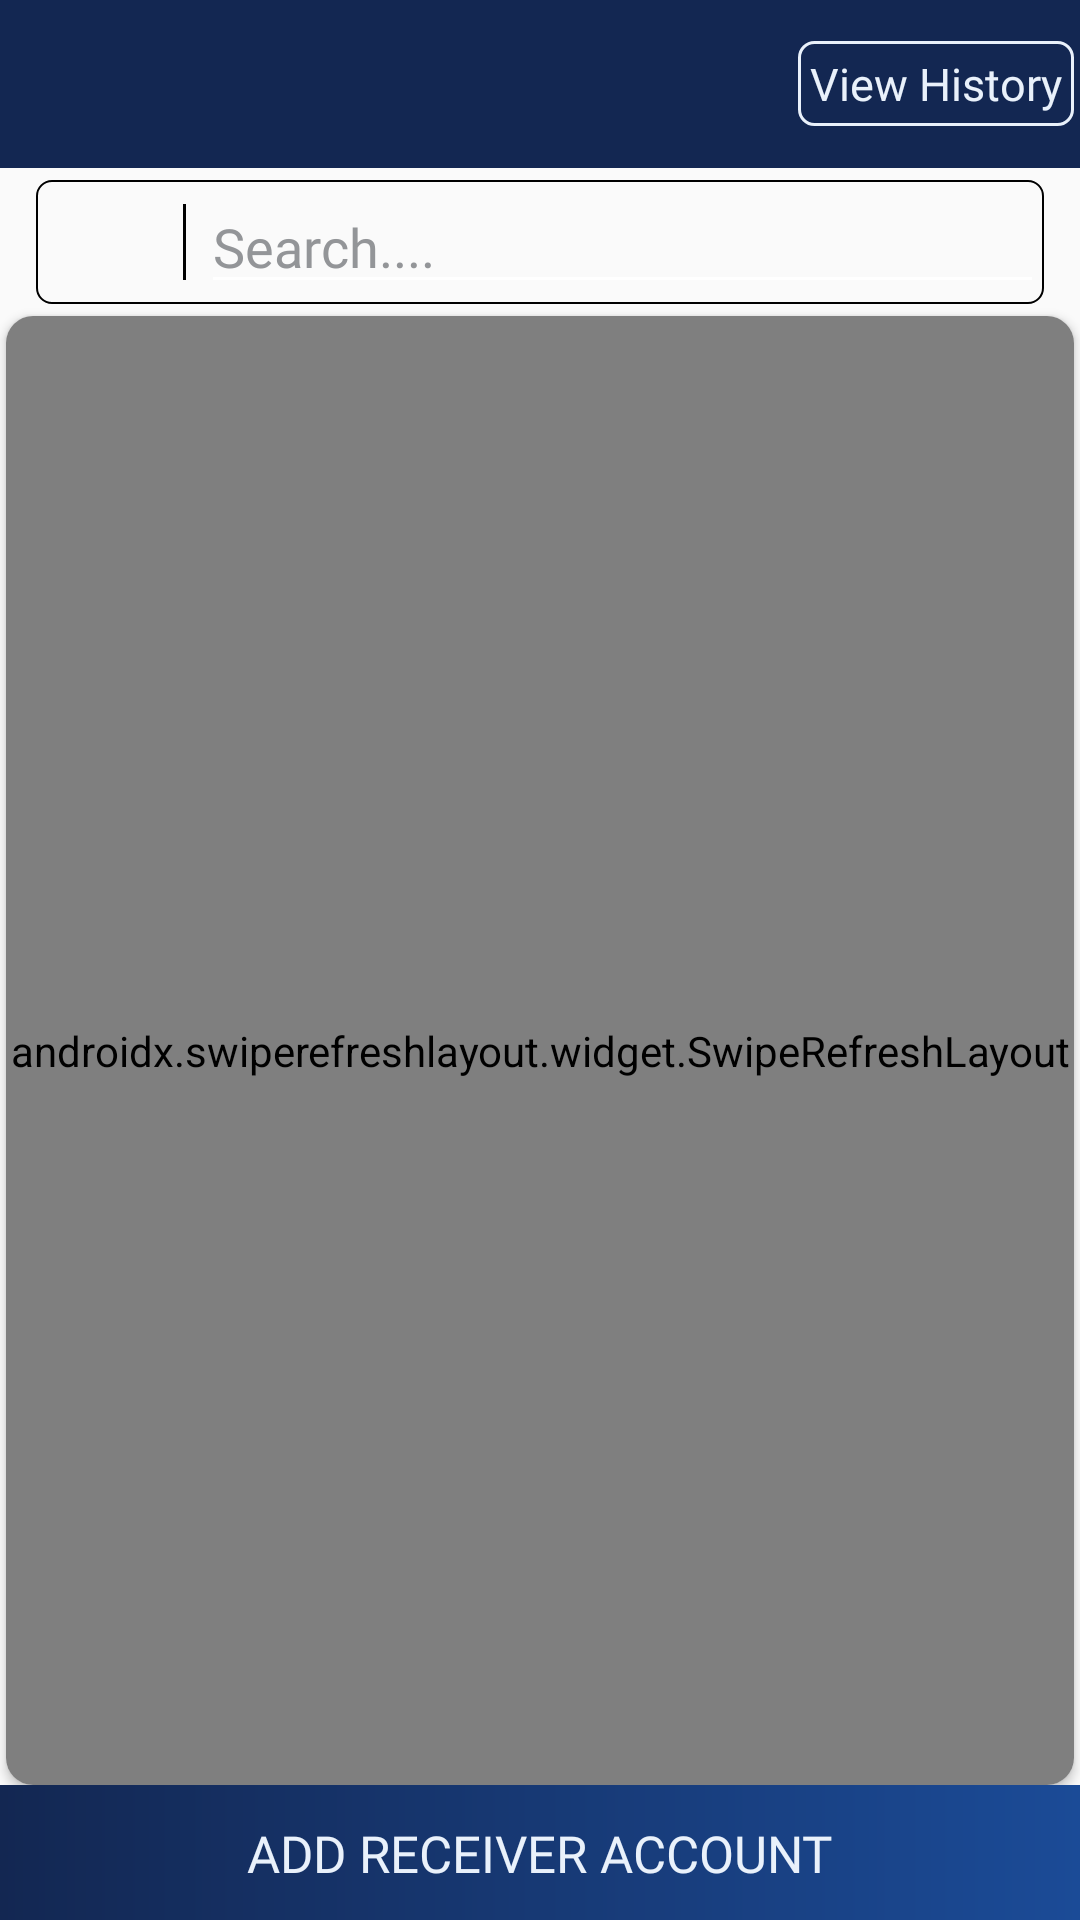

Reconstruct the res/layout file that produces this screen, plus the resources it refers to.
<!-- AndroidManifest.xml: application theme AppTheme -->
<!-- res/layout/activity_mt_user_added_ac.xml -->
<?xml version="1.0" encoding="utf-8"?>
<layout xmlns:android="http://schemas.android.com/apk/res/android"
    xmlns:app="http://schemas.android.com/apk/res-auto"
    xmlns:tools="http://schemas.android.com/tools">

    <data>

    </data>

    <androidx.constraintlayout.widget.ConstraintLayout
        android:layout_width="match_parent"
        android:layout_height="match_parent">

        <LinearLayout
            android:id="@+id/linearLayout5"
            android:layout_width="match_parent"
            android:layout_height="match_parent"
            android:orientation="vertical"
            android:weightSum="2">

            <androidx.constraintlayout.widget.ConstraintLayout
                android:layout_width="match_parent"
                android:layout_height="wrap_content">

                <androidx.appcompat.widget.Toolbar
                    android:id="@+id/toolbar"
                    android:layout_width="fill_parent"
                    android:layout_height="56dp"
                    android:layout_alignParentTop="true"
                    android:background="@color/c_blue_dark"
                    android:minHeight="?actionBarSize"
                    android:theme="@style/ThemeOverlay.AppCompat.Dark.ActionBar"
                    app:layout_constraintBottom_toBottomOf="parent"
                    app:layout_constraintEnd_toEndOf="parent"
                    app:layout_constraintStart_toStartOf="parent"
                    app:layout_constraintTop_toTopOf="parent"
                    app:layout_constraintVertical_bias="0.0"
                    app:popupTheme="@style/ThemeOverlay.AppCompat.Light"
                    tools:ignore="MissingConstraints">

                    <FrameLayout
                        android:layout_width="fill_parent"
                        android:layout_height="wrap_content"
                        android:orientation="vertical">

                        <androidx.constraintlayout.widget.ConstraintLayout
                            android:layout_width="fill_parent"
                            android:layout_height="wrap_content">

                            <ImageView
                                android:id="@+id/back"
                                android:layout_width="45dp"
                                android:layout_height="wrap_content"
                                android:padding="4dp"
                                android:src="@drawable/ic_baseline_arrow_back_ios_24"
                                app:layout_constraintBottom_toBottomOf="parent"
                                app:layout_constraintEnd_toEndOf="parent"
                                app:layout_constraintHorizontal_bias="0.0"
                                app:layout_constraintStart_toStartOf="parent"
                                app:layout_constraintTop_toTopOf="parent"
                                app:tint="@color/white_color" />

                            <TextView
                                android:id="@+id/btn_viewHistory"
                                android:layout_width="wrap_content"
                                android:layout_height="wrap_content"
                                android:layout_marginEnd="2dp"
                                android:fontFamily="@font/worksans_medium"
                                android:text="View History"
                                android:background="@drawable/border4"
                                android:padding="4dp"
                                android:backgroundTint="@color/c_white"
                                android:textColor="@color/c_white"
                                android:textSize="@dimen/text"
                                app:layout_constraintBottom_toBottomOf="parent"
                                app:layout_constraintEnd_toEndOf="parent"
                                app:layout_constraintHorizontal_bias="1.0"
                                app:layout_constraintStart_toStartOf="parent"
                                app:layout_constraintTop_toTopOf="parent" />

                        </androidx.constraintlayout.widget.ConstraintLayout>
                    </FrameLayout>
                </androidx.appcompat.widget.Toolbar>

            </androidx.constraintlayout.widget.ConstraintLayout>

            <LinearLayout
                android:layout_width="match_parent"
                android:layout_height="match_parent"
                android:layout_marginBottom="45dp"
                android:orientation="vertical">

                <androidx.constraintlayout.widget.ConstraintLayout
                    android:layout_width="match_parent"
                    android:layout_height="wrap_content"
                    android:layout_marginLeft="12dp"
                    android:layout_marginTop="4dp"
                    android:layout_marginRight="12dp"
                    android:orientation="horizontal">

                    <LinearLayout
                        android:layout_width="match_parent"
                        android:layout_height="wrap_content"
                        android:layout_gravity="start"
                        android:background="@drawable/border2"
                        android:drawableLeft="@color/design_default_color_secondary_variant"
                        android:elevation="4dp"
                        android:gravity="start"
                        android:inputType="text"
                        android:maxLines="1"
                        android:orientation="horizontal"
                        android:paddingStart="15dp"
                        android:textCursorDrawable="@null"
                        app:layout_constraintBottom_toBottomOf="parent"
                        app:layout_constraintEnd_toEndOf="parent"
                        app:layout_constraintStart_toStartOf="parent"
                        app:layout_constraintTop_toTopOf="parent">

                        <ImageView
                            android:layout_width="30dp"
                            android:layout_height="30dp"
                            android:layout_gravity="center"
                            android:foregroundGravity="center"
                            android:padding="4dp"
                            android:src="@drawable/ic_baseline_search_24"
                            android:tint="@color/c_blue"
                            app:tint="@color/c_blue" />

                        <View
                            android:layout_width="1dp"
                            android:layout_height="match_parent"
                            android:background="#000000"
                            android:layout_gravity="center"
                            android:foregroundGravity="center"
                            android:layout_marginTop="8dp"
                            android:layout_marginBottom="8dp"
                            android:layout_marginEnd="5dp"
                            android:layout_marginStart="4dp"/>

                        <EditText
                            android:id="@+id/edt_searche"
                            android:layout_width="match_parent"
                            android:layout_height="wrap_content"
                            android:layout_gravity="center"
                            android:backgroundTint="#ffffff"
                            android:ellipsize="end"
                            android:fontFamily="@font/worksans_medium"
                            android:gravity="center|left"
                            android:hint="Search...."
                            android:inputType="text"
                            android:textColor="#4b4f54"
                            android:textColorHint="#939598"
                            android:textStyle="normal" />

                    </LinearLayout>


                </androidx.constraintlayout.widget.ConstraintLayout>

                <LinearLayout
                    android:layout_width="match_parent"
                    android:layout_height="match_parent"
                    android:orientation="vertical">

                    <androidx.cardview.widget.CardView
                        android:layout_width="match_parent"
                        android:layout_height="fill_parent"
                        android:layout_marginLeft="2dp"
                        android:layout_marginTop="4dp"
                        android:layout_marginRight="2dp"
                        app:cardCornerRadius="9dp">

                        <LinearLayout
                            android:layout_width="match_parent"
                            android:layout_height="match_parent">

                            <FrameLayout
                                android:layout_width="match_parent"
                                android:layout_height="fill_parent">

                                <ImageView
                                    android:id="@+id/img_emptylist"
                                    android:layout_width="85dp"
                                    android:layout_height="85dp"
                                    android:layout_gravity="center"
                                    android:padding="4dp"
                                    android:src="@drawable/openedwhitebox"
                                    android:tint="@color/c_blue_dark"
                                    android:visibility="gone" />

                                <androidx.swiperefreshlayout.widget.SwipeRefreshLayout
                                    android:id="@+id/main_swiperefresh"
                                    android:layout_width="match_parent"
                                    android:layout_height="match_parent">

                                    <androidx.recyclerview.widget.RecyclerView
                                        android:id="@+id/main_recycler"
                                        android:layout_width="match_parent"
                                        android:layout_height="match_parent"
                                        android:clipToPadding="false"
                                        android:paddingTop="4dp"
                                        android:paddingBottom="1dp"
                                        android:splitMotionEvents="false" />

                                </androidx.swiperefreshlayout.widget.SwipeRefreshLayout>


                            </FrameLayout>


                        </LinearLayout>


                    </androidx.cardview.widget.CardView>

                </LinearLayout>

            </LinearLayout>

        </LinearLayout>

        <androidx.constraintlayout.widget.ConstraintLayout
            android:id="@+id/btn_AddBank"
            android:layout_width="fill_parent"
            android:layout_height="45dp"
            app:layout_constraintBottom_toBottomOf="@+id/linearLayout5"
            app:layout_constraintEnd_toEndOf="parent"
            app:layout_constraintStart_toStartOf="parent"
            app:layout_constraintTop_toTopOf="parent"
            app:layout_constraintVertical_bias="1.0"
            android:background="@drawable/button_background">



            <TextView
                android:layout_width="wrap_content"
                android:layout_height="wrap_content"
                app:layout_constraintBottom_toBottomOf="parent"
                app:layout_constraintEnd_toEndOf="parent"
                app:layout_constraintStart_toStartOf="parent"
                app:layout_constraintTop_toTopOf="parent"
                android:text="ADD RECEIVER ACCOUNT"
                android:textColor="@color/c_white"
                android:textSize="@dimen/text_title"
                android:fontFamily="@font/worksans_medium"/>

        </androidx.constraintlayout.widget.ConstraintLayout>

    </androidx.constraintlayout.widget.ConstraintLayout>
</layout>
<!-- resources referenced by this layout -->
<resources>
  <color name="c_blue">#1b4b97</color>
  <color name="c_blue_dark">#132752</color>
  <color name="c_white">#e9f1fb</color>
  <color name="white_color">#f0f1f4</color>
  <dimen name="text">15dp</dimen>
  <dimen name="text_title">17dp</dimen>
  <!-- drawable border2 (drawable) -->
  <?xml version="1.0" encoding="utf-8"?>
  <shape android:shape="rectangle"
    xmlns:android="http://schemas.android.com/apk/res/android">
      <solid android:color="@android:color/transparent" />
      <corners android:radius="5.0dip" />
      <stroke android:width="0.5dip" android:color="@android:color/black" />
  </shape>
  <!-- drawable border4 (drawable) -->
  <?xml version="1.0" encoding="utf-8"?>
  <shape android:shape="rectangle"
    xmlns:android="http://schemas.android.com/apk/res/android">
      <solid android:color="@android:color/transparent" />
      <corners android:radius="5.0dip" />
      <stroke android:width="1dp" android:color="@android:color/black" />
  </shape>
  <!-- drawable button_background (drawable) -->
  <?xml version="1.0" encoding="utf-8"?>
  <shape xmlns:android="http://schemas.android.com/apk/res/android"
      android:shape="rectangle" >
  
  
      <gradient
          android:angle="180"
          android:endColor="@color/c_blue_dark"
          android:startColor="@color/c_blue"
          android:type="linear" />
  
  
      <padding
          android:bottom="0dp"
          android:left="0dp"
          android:right="0dp"
          android:top="0dp" />
  
      <size
          android:height="60dp"
          android:width="270dp" />
  
  </shape>
  <!-- drawable openedwhitebox: png bitmap (drawable, 3104 bytes) -->
  <style name="AppTheme" parent="Theme.AppCompat.Light.NoActionBar">
          
          <item name="colorPrimary">@color/colorPrimary</item>
          <item name="colorPrimaryDark">#132752</item>
          <item name="colorAccent">@color/c_gray1</item>
      </style>
  <color name="colorPrimary">#393186</color>
  <color name="c_gray1">#969696</color>
</resources>
